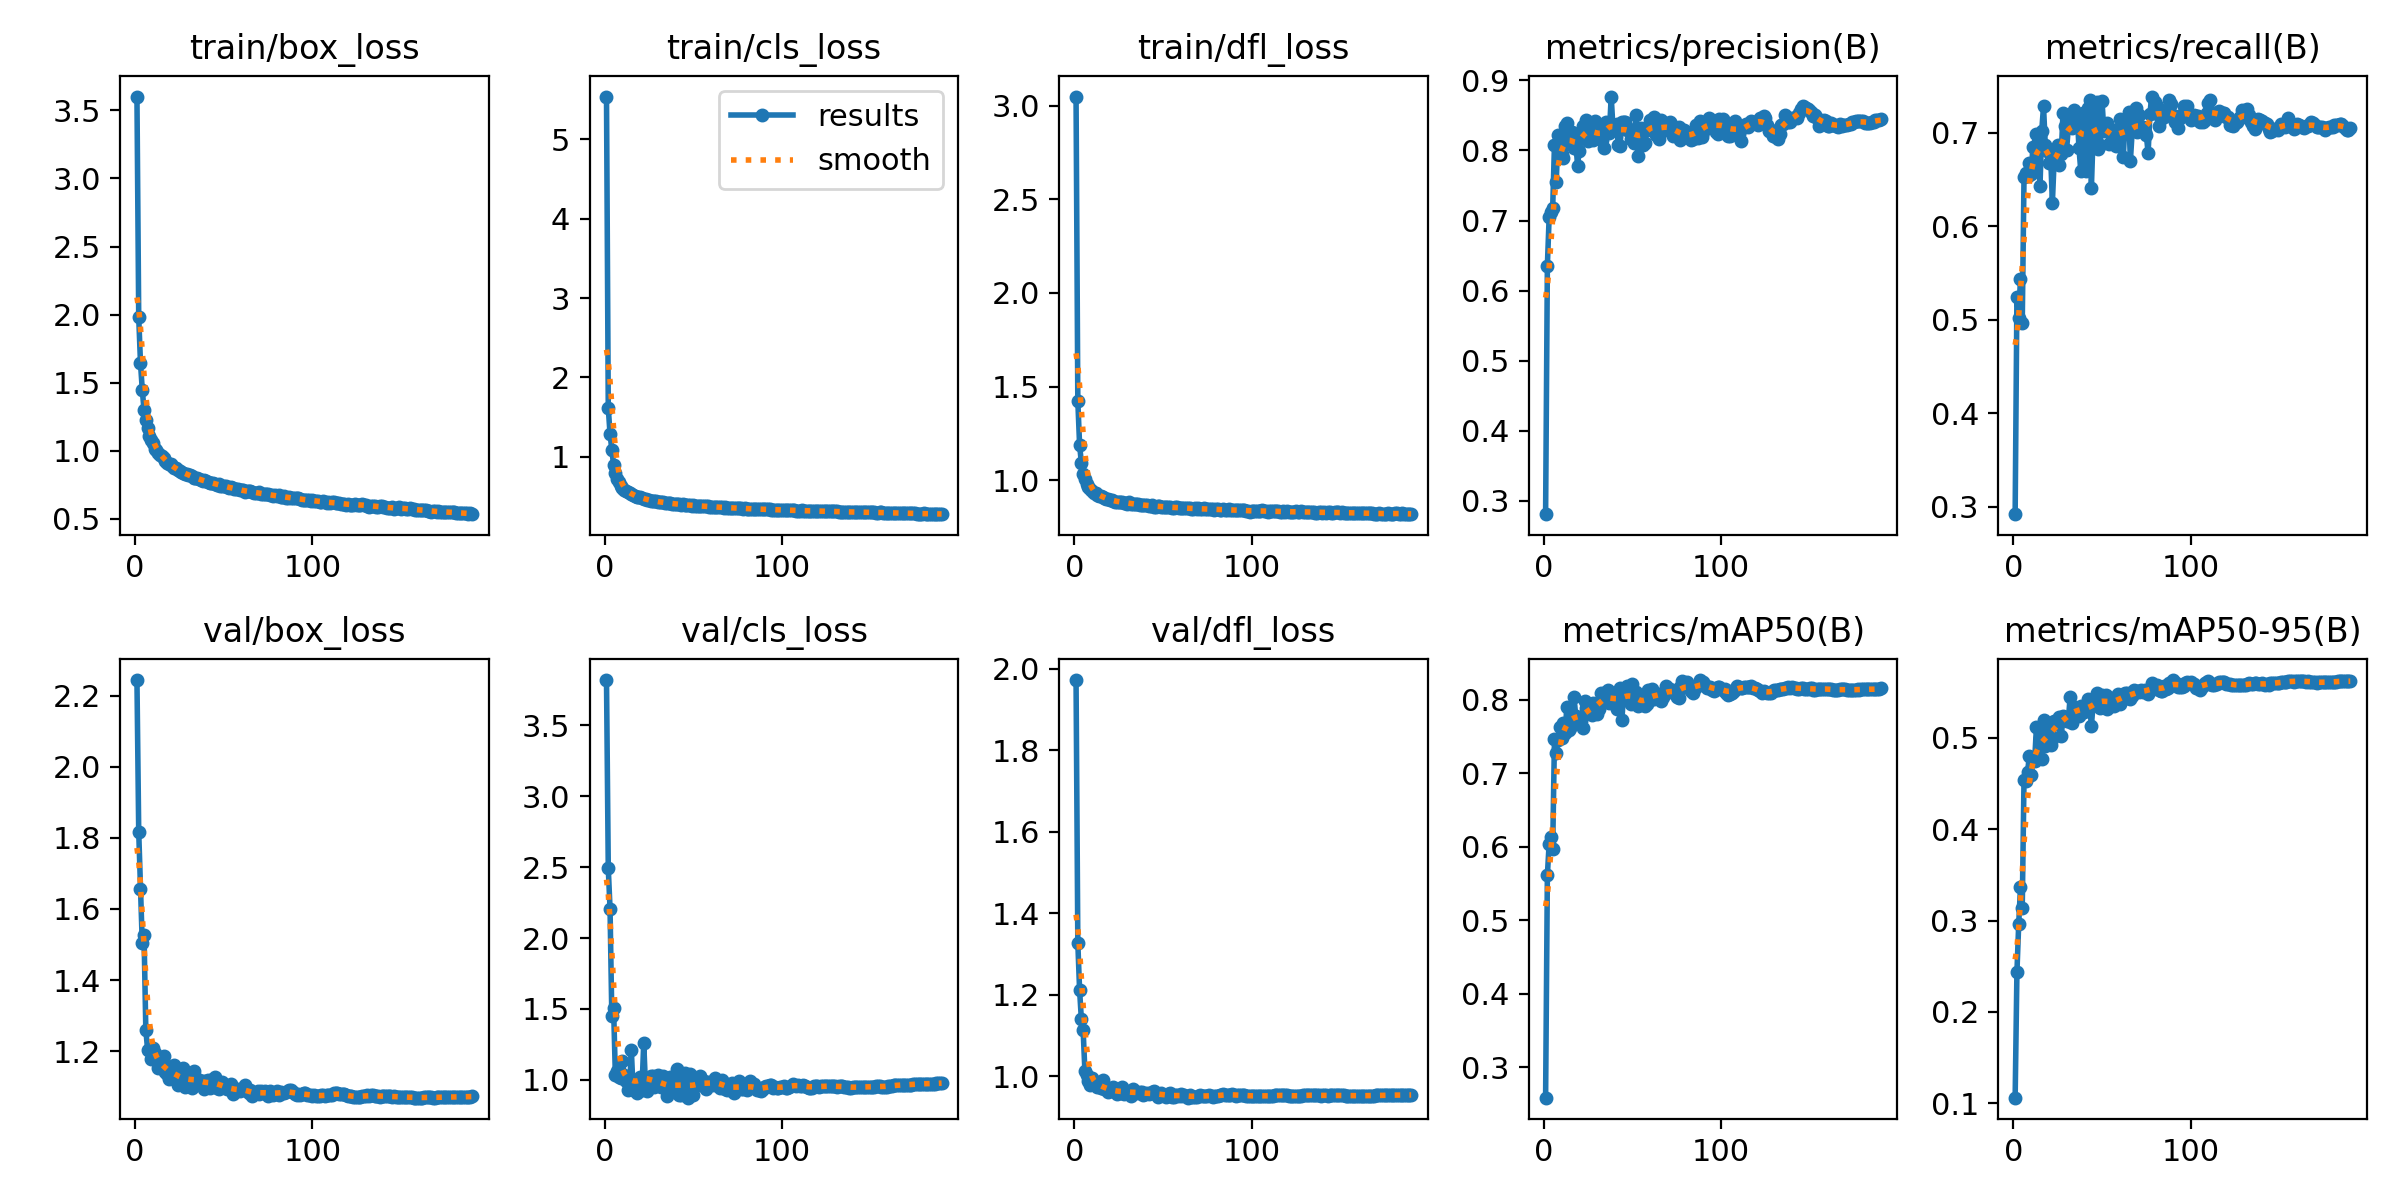

The data file committed next to this chart (first rows):
epoch, time, train/box_loss, train/cls_loss, train/dfl_loss, metrics/precision(B), metrics/recall(B), metrics/mAP50(B), metrics/mAP50-95(B), val/box_loss, val/cls_loss, val/dfl_loss, lr/pg0, lr/pg1, lr/pg2
1, 45.79, 3.602, 5.541, 3.049, 0.281, 0.2921, 0.2588, 0.1061, 2.244, 3.819, 1.972, 0.07028, 0.003303, 0.003303
2, 87.42, 1.98, 1.616, 1.422, 0.6355, 0.5243, 0.5616, 0.2432, 1.817, 2.493, 1.327, 0.04025, 0.006614, 0.006614
3, 129.3, 1.643, 1.285, 1.188, 0.705, 0.5023, 0.6043, 0.2959, 1.656, 2.205, 1.211, 0.01021, 0.009904, 0.009904
4, 171.1, 1.45, 1.085, 1.092, 0.7116, 0.5438, 0.6134, 0.3364, 1.503, 1.453, 1.139, 0.009901, 0.009901, 0.009901
5, 213.6, 1.296, 0.8958, 1.032, 0.7185, 0.4963, 0.5972, 0.3142, 1.526, 1.508, 1.112, 0.009868, 0.009868, 0.009868
6, 255.2, 1.23, 0.7907, 1.005, 0.8079, 0.6522, 0.7471, 0.4544, 1.26, 1.034, 1.011, 0.009835, 0.009835, 0.009835
7, 296.9, 1.166, 0.7215, 0.9782, 0.7545, 0.6571, 0.7278, 0.4531, 1.204, 1.062, 1.002, 0.009802, 0.009802, 0.009802
8, 338.9, 1.11, 0.6757, 0.9632, 0.8223, 0.6535, 0.7459, 0.4627, 1.202, 1.024, 0.9883, 0.009769, 0.009769, 0.009769
9, 380.5, 1.079, 0.6363, 0.9515, 0.8027, 0.6673, 0.7629, 0.48, 1.177, 1.012, 0.978, 0.009736, 0.009736, 0.009736
10, 422.2, 1.055, 0.6062, 0.9433, 0.7955, 0.656, 0.748, 0.4598, 1.209, 1.133, 0.9951, 0.009703, 0.009703, 0.009703
11, 463.8, 1.016, 0.578, 0.9338, 0.7895, 0.6842, 0.7685, 0.4769, 1.193, 1.037, 0.9879, 0.00967, 0.00967, 0.00967
12, 505.4, 1.008, 0.5683, 0.9302, 0.8352, 0.6624, 0.7544, 0.475, 1.183, 0.9898, 0.981, 0.009637, 0.009637, 0.009637
13, 546.9, 0.9812, 0.5484, 0.9215, 0.8398, 0.6984, 0.7909, 0.5117, 1.153, 0.9308, 0.9732, 0.009604, 0.009604, 0.009604
14, 588.6, 0.971, 0.542, 0.9151, 0.8105, 0.6902, 0.759, 0.4807, 1.157, 0.945, 0.9747, 0.009571, 0.009571, 0.009571
15, 630.2, 0.9621, 0.5312, 0.9145, 0.8152, 0.6428, 0.7615, 0.4996, 1.17, 1.214, 0.9715, 0.009538, 0.009538, 0.009538
16, 672.1, 0.9482, 0.5187, 0.9099, 0.827, 0.7021, 0.7721, 0.4773, 1.186, 0.9296, 0.9893, 0.009505, 0.009505, 0.009505
17, 713.8, 0.9258, 0.5065, 0.907, 0.8029, 0.7281, 0.8042, 0.5198, 1.14, 0.9394, 0.9687, 0.009472, 0.009472, 0.009472
18, 755.6, 0.9122, 0.4976, 0.9012, 0.8153, 0.6867, 0.7783, 0.4913, 1.136, 0.9092, 0.9692, 0.009439, 0.009439, 0.009439
19, 797.4, 0.8999, 0.4868, 0.9013, 0.7785, 0.6805, 0.7729, 0.5071, 1.122, 0.9895, 0.96, 0.009406, 0.009406, 0.009406
20, 839, 0.9034, 0.4929, 0.8944, 0.7994, 0.6672, 0.7718, 0.5064, 1.148, 1.02, 0.9671, 0.009373, 0.009373, 0.009373
21, 880.8, 0.8849, 0.4733, 0.8932, 0.8173, 0.6765, 0.7707, 0.4921, 1.139, 0.9322, 0.9626, 0.00934, 0.00934, 0.00934
22, 922.3, 0.871, 0.4678, 0.891, 0.8351, 0.625, 0.7624, 0.4989, 1.162, 1.263, 0.9719, 0.009307, 0.009307, 0.009307
23, 963.9, 0.8707, 0.4653, 0.8849, 0.8352, 0.6713, 0.7987, 0.5184, 1.144, 0.9553, 0.9651, 0.009274, 0.009274, 0.009274
24, 1005, 0.8605, 0.4593, 0.8843, 0.8433, 0.6698, 0.7895, 0.5157, 1.104, 0.9194, 0.9568, 0.009241, 0.009241, 0.009241
25, 1047, 0.8546, 0.455, 0.8836, 0.8128, 0.6869, 0.7833, 0.5196, 1.119, 1.012, 0.9596, 0.009208, 0.009208, 0.009208
26, 1089, 0.8434, 0.4444, 0.8853, 0.8367, 0.6654, 0.7904, 0.5231, 1.116, 1.025, 0.9593, 0.009175, 0.009175, 0.009175
27, 1130, 0.8351, 0.4433, 0.8831, 0.8255, 0.6774, 0.78, 0.5018, 1.154, 1.03, 0.9722, 0.009142, 0.009142, 0.009142
28, 1172, 0.8313, 0.4402, 0.879, 0.815, 0.7214, 0.7961, 0.5239, 1.1, 0.952, 0.9566, 0.009109, 0.009109, 0.009109
29, 1214, 0.8273, 0.4378, 0.8779, 0.8415, 0.7076, 0.7941, 0.5233, 1.138, 0.9719, 0.964, 0.009076, 0.009076, 0.009076
30, 1255, 0.8237, 0.4293, 0.8751, 0.8181, 0.6814, 0.7812, 0.5188, 1.112, 1.035, 0.961, 0.009043, 0.009043, 0.009043
31, 1297, 0.8225, 0.4319, 0.8812, 0.8296, 0.7061, 0.788, 0.5185, 1.117, 0.9799, 0.959, 0.00901, 0.00901, 0.00901
32, 1339, 0.8149, 0.4275, 0.8751, 0.8222, 0.7142, 0.8092, 0.5449, 1.095, 0.9481, 0.9508, 0.008977, 0.008977, 0.008977
33, 1381, 0.7993, 0.4228, 0.8721, 0.8146, 0.7055, 0.797, 0.5165, 1.145, 1.03, 0.9677, 0.008944, 0.008944, 0.008944
34, 1422, 0.7975, 0.4199, 0.8737, 0.803, 0.7239, 0.8018, 0.5286, 1.128, 0.9733, 0.961, 0.008911, 0.008911, 0.008911
35, 1464, 0.7976, 0.4213, 0.8703, 0.8408, 0.7112, 0.8102, 0.534, 1.117, 0.8858, 0.9598, 0.008878, 0.008878, 0.008878
36, 1506, 0.7959, 0.4147, 0.8711, 0.8335, 0.72, 0.8129, 0.5318, 1.118, 0.932, 0.9592, 0.008845, 0.008845, 0.008845
37, 1547, 0.7848, 0.4112, 0.8677, 0.8256, 0.6837, 0.796, 0.524, 1.117, 1.021, 0.9601, 0.008812, 0.008812, 0.008812
38, 1589, 0.7784, 0.4091, 0.866, 0.8769, 0.6596, 0.8, 0.5352, 1.116, 0.9875, 0.9614, 0.008779, 0.008779, 0.008779
39, 1630, 0.782, 0.4056, 0.865, 0.8325, 0.7207, 0.8045, 0.5333, 1.092, 0.9313, 0.9532, 0.008746, 0.008746, 0.008746
40, 1672, 0.7767, 0.4044, 0.8675, 0.8314, 0.7108, 0.8035, 0.528, 1.116, 0.916, 0.9567, 0.008713, 0.008713, 0.008713
41, 1713, 0.7705, 0.3999, 0.8675, 0.8381, 0.6596, 0.788, 0.5305, 1.12, 1.074, 0.9587, 0.00868, 0.00868, 0.00868
42, 1755, 0.7641, 0.4002, 0.8632, 0.8072, 0.7259, 0.8095, 0.5423, 1.097, 0.8962, 0.9546, 0.008647, 0.008647, 0.008647
43, 1797, 0.762, 0.3964, 0.8623, 0.8065, 0.7355, 0.8158, 0.5367, 1.115, 0.8954, 0.9581, 0.008614, 0.008614, 0.008614
44, 1838, 0.7661, 0.4017, 0.8649, 0.8413, 0.641, 0.7724, 0.5132, 1.122, 1.017, 0.9612, 0.008581, 0.008581, 0.008581
45, 1880, 0.7573, 0.3938, 0.8589, 0.8412, 0.6998, 0.8078, 0.5377, 1.127, 1.049, 0.962, 0.008548, 0.008548, 0.008548
46, 1921, 0.7493, 0.3883, 0.8589, 0.8408, 0.7163, 0.8149, 0.543, 1.097, 0.9278, 0.9552, 0.008515, 0.008515, 0.008515
47, 1963, 0.7587, 0.3915, 0.8617, 0.8296, 0.7326, 0.8194, 0.5489, 1.094, 0.8749, 0.949, 0.008482, 0.008482, 0.008482
48, 2005, 0.7443, 0.3896, 0.8618, 0.8302, 0.6824, 0.798, 0.5392, 1.107, 1.043, 0.9568, 0.008449, 0.008449, 0.008449
49, 2046, 0.7411, 0.3844, 0.8571, 0.8165, 0.687, 0.7946, 0.5328, 1.114, 0.9681, 0.9579, 0.008416, 0.008416, 0.008416
50, 2088, 0.7409, 0.3852, 0.8577, 0.8288, 0.7344, 0.8211, 0.5468, 1.098, 0.8918, 0.9525, 0.008383, 0.008383, 0.008383
51, 2130, 0.7385, 0.3818, 0.8574, 0.811, 0.7022, 0.8003, 0.5387, 1.096, 0.9628, 0.9531, 0.00835, 0.00835, 0.00835
52, 2171, 0.7337, 0.3816, 0.8577, 0.8507, 0.7034, 0.8111, 0.5468, 1.092, 0.9872, 0.9491, 0.008317, 0.008317, 0.008317
53, 2213, 0.7259, 0.3756, 0.8547, 0.792, 0.7101, 0.7919, 0.5319, 1.099, 0.9661, 0.9556, 0.008284, 0.008284, 0.008284
54, 2254, 0.7316, 0.3823, 0.8557, 0.8244, 0.6883, 0.8012, 0.5389, 1.107, 1.025, 0.9575, 0.008251, 0.008251, 0.008251
55, 2296, 0.7247, 0.3771, 0.8527, 0.8314, 0.6992, 0.7953, 0.544, 1.081, 0.9667, 0.9474, 0.008218, 0.008218, 0.008218
56, 2337, 0.722, 0.3745, 0.8536, 0.8083, 0.6883, 0.7945, 0.5369, 1.092, 0.9953, 0.9473, 0.008185, 0.008185, 0.008185
57, 2379, 0.7202, 0.3743, 0.8583, 0.8113, 0.7033, 0.7913, 0.5352, 1.091, 0.9332, 0.9526, 0.008152, 0.008152, 0.008152
58, 2421, 0.7167, 0.3727, 0.8544, 0.8288, 0.6853, 0.7947, 0.539, 1.092, 0.9885, 0.9538, 0.008119, 0.008119, 0.008119
59, 2462, 0.7093, 0.3671, 0.8517, 0.8306, 0.6983, 0.8133, 0.5477, 1.086, 0.9683, 0.9502, 0.008086, 0.008086, 0.008086
60, 2504, 0.7114, 0.3709, 0.8529, 0.8433, 0.7141, 0.8003, 0.537, 1.093, 0.9813, 0.9564, 0.008053, 0.008053, 0.008053
... 130 more rows
